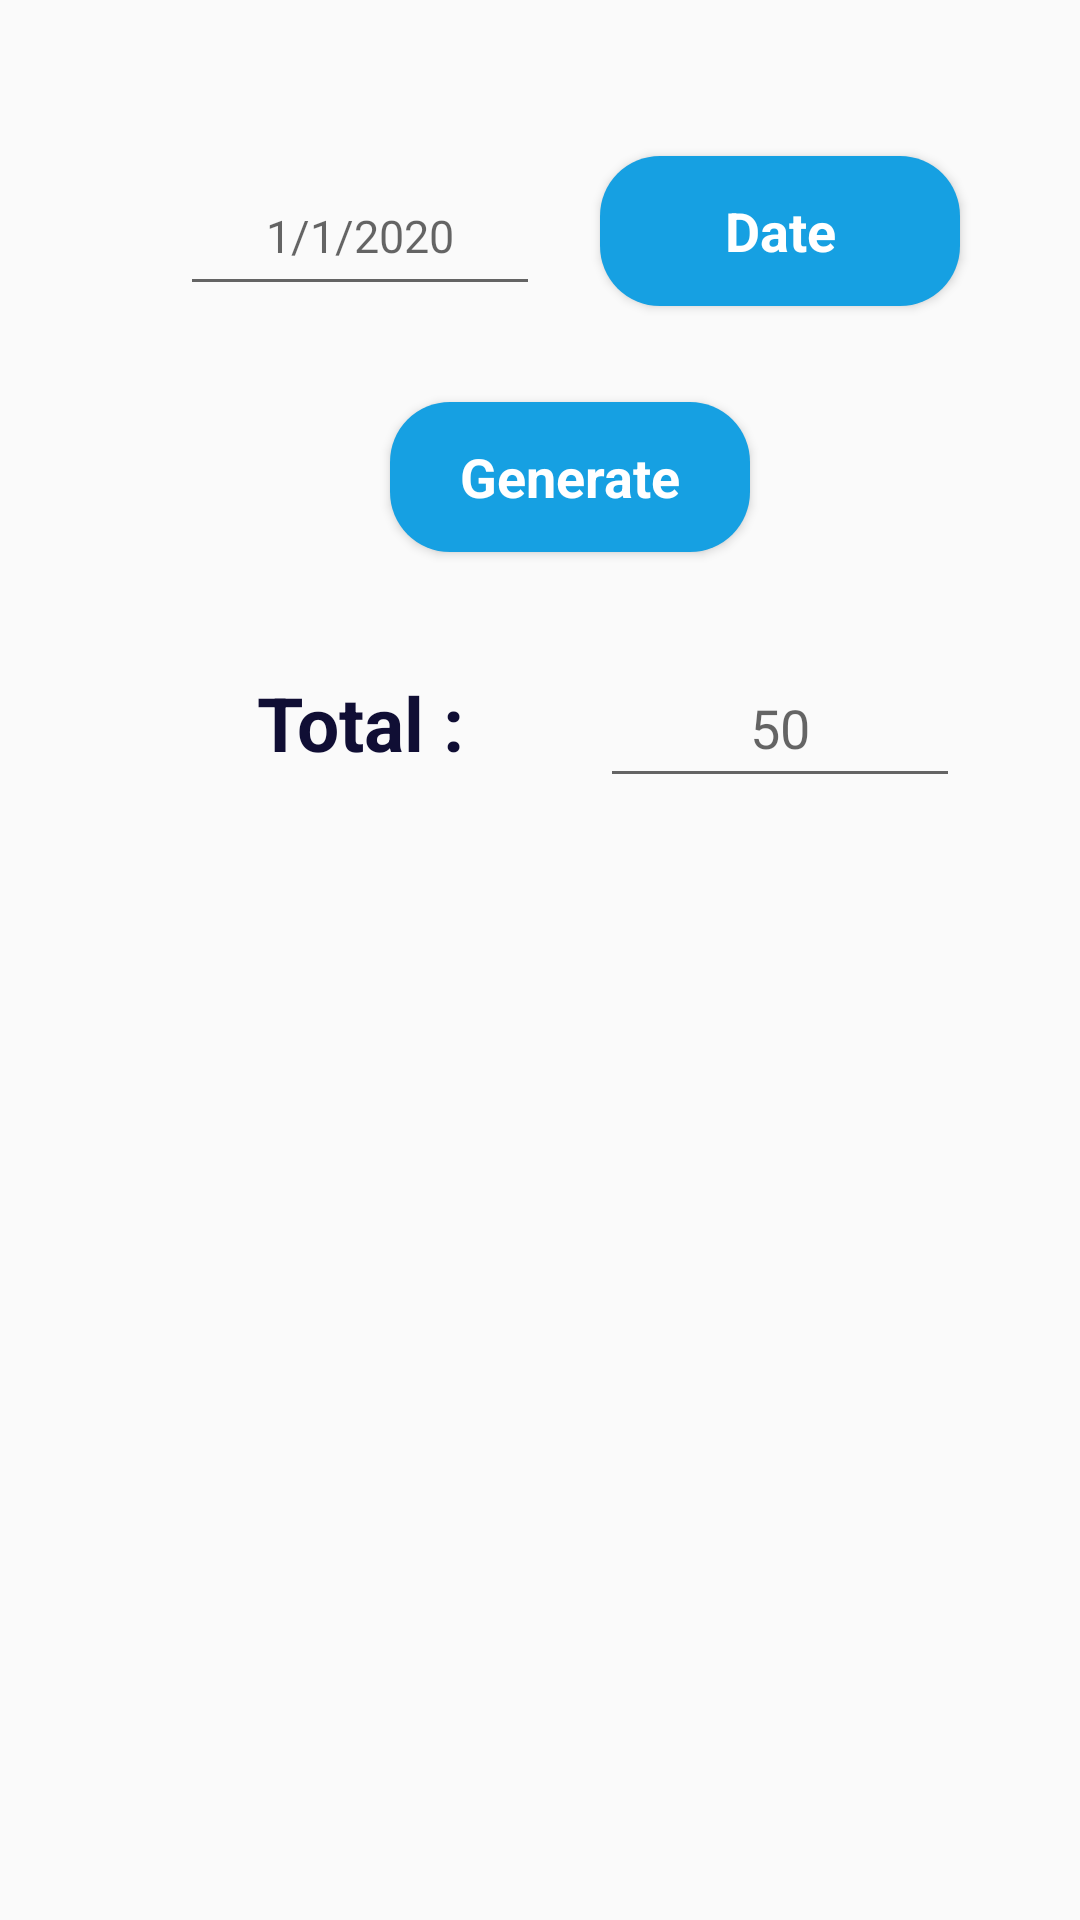

This screen was rendered from an Android layout file. Write that file and the resources it references.
<!-- AndroidManifest.xml: application theme AppTheme -->
<!-- res/layout/activity_date_wise_report.xml -->
<?xml version="1.0" encoding="utf-8"?>
<RelativeLayout
    xmlns:android="http://schemas.android.com/apk/res/android"
    xmlns:app="http://schemas.android.com/apk/res-auto"
    xmlns:tools="http://schemas.android.com/tools"
    android:layout_width="match_parent"
    android:layout_height="match_parent"
    tools:context=".DateWiseReportActivity"
    android:padding="10dp"
    android:layout_gravity="center">

    <androidx.constraintlayout.widget.ConstraintLayout
        android:layout_width="match_parent"
        android:layout_height="wrap_content"
        android:padding="10dp">

        <EditText
            android:id="@+id/Report_date"
            android:layout_width="120dp"
            android:layout_height="50dp"
            android:layout_marginLeft="40dp"
            android:layout_marginTop="32dp"
            android:gravity="center"
            android:hint="1/1/2020"
            android:textSize="15sp"
            android:inputType="date"
            app:layout_constraintLeft_toLeftOf="parent"
            app:layout_constraintTop_toTopOf="parent" />

        <Button
            android:id="@+id/Button_dateforReport"
            style="@style/Button"
            android:layout_width="120dp"
            android:layout_height="50dp"
            android:layout_marginStart="8dp"
            android:layout_marginEnd="8dp"
            android:text="Date"
            app:layout_constraintBottom_toBottomOf="@+id/Report_date"
            app:layout_constraintEnd_toEndOf="parent"
            app:layout_constraintStart_toEndOf="@+id/Report_date"
            app:layout_constraintTop_toTopOf="@+id/Report_date"
            app:layout_constraintVertical_bias="0.0" />


        <Button
            android:id="@+id/Button_GenerateDateWise"
            style="@style/Button"
            android:layout_width="120dp"
            android:layout_height="50dp"
            android:layout_marginStart="8dp"
            android:layout_marginTop="32dp"
            android:layout_marginEnd="8dp"
            android:text="Generate"
            app:layout_constraintEnd_toEndOf="@+id/Button_dateforReport"
            app:layout_constraintStart_toStartOf="@+id/Report_date"
            app:layout_constraintTop_toBottomOf="@+id/Report_date" />


        <TextView
            android:layout_width="120dp"
            android:layout_height="50dp"
            android:layout_marginTop="32dp"
            android:gravity="center"
            android:text="Total :"
            android:textColor="@color/DarkBlue"
            android:textSize="25sp"
            android:textStyle="bold"
            app:layout_constraintEnd_toEndOf="@+id/Report_date"
            app:layout_constraintHorizontal_bias="1.0"
            app:layout_constraintStart_toStartOf="@+id/Report_date"
            app:layout_constraintTop_toBottomOf="@+id/Button_GenerateDateWise" />


        <EditText
            android:id="@+id/Edittext_TotalChild"
            android:layout_width="120dp"
            android:layout_height="50dp"
            android:layout_marginTop="32dp"
            android:gravity="center"
            android:hint="50"
            app:layout_constraintEnd_toEndOf="@+id/Button_dateforReport"
            app:layout_constraintHorizontal_bias="0.0"
            app:layout_constraintStart_toStartOf="@+id/Button_dateforReport"
            app:layout_constraintTop_toBottomOf="@+id/Button_GenerateDateWise" />

    </androidx.constraintlayout.widget.ConstraintLayout>

    <androidx.recyclerview.widget.RecyclerView
        android:id="@+id/presentBoysRecyclerview"
        android:layout_width="match_parent"
        android:layout_height="wrap_content"
        android:layout_marginTop="280dp"
        ></androidx.recyclerview.widget.RecyclerView>

</RelativeLayout>
<!-- resources referenced by this layout -->
<resources>
  <color name="DarkBlue">#100E34</color>
  <style name="Button" parent="Theme.AppCompat">
          <item name="android:textSize">18sp</item>
          <item name="android:textColor">@color/White</item>
          <item name="android:background">@drawable/buttton</item>
          <item name="android:textStyle">bold</item>
          <item name="android:elevation" tools:targetApi="lollipop">10dp</item>
  
      </style>
  <style name="AppTheme" parent="Theme.AppCompat.Light.DarkActionBar">
          
          <item name="colorPrimary">@color/LightBlue</item>
          <item name="colorPrimaryDark">@color/LightDarkBlue</item>
          <item name="colorAccent">@color/LightBlue</item>
      </style>
  <color name="White">#FFFFFF</color>
  <!-- drawable buttton (drawable) -->
  <?xml version="1.0" encoding="utf-8"?>
  <shape xmlns:android="http://schemas.android.com/apk/res/android"
      android:shape="rectangle"
      >
  
  <corners android:radius="20dp"/>
      <solid android:color="@color/LightBlue"/>
  </shape>
  <color name="LightBlue">#16A0E2</color>
  <color name="LightDarkBlue">#1976D2</color>
</resources>
